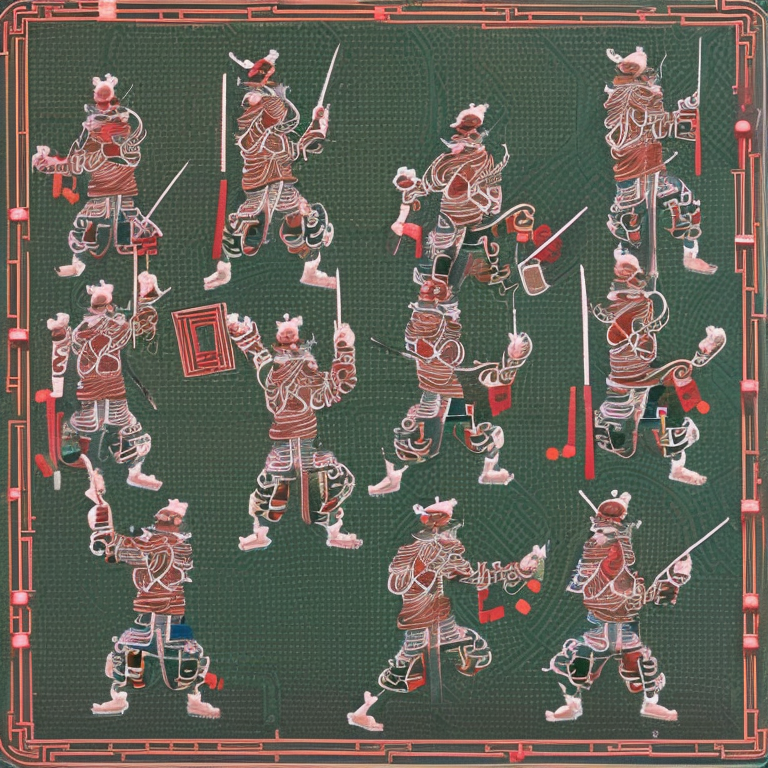
Generation parameters embedded in this image by InvokeAI (PNG metadata text chunk, JSON):
{"app_version":"3.0.2post1","generation_mode":"txt2img","positive_prompt":"array of chinese++ warriors++ on a electronics+ circuit+ board qing+ dynasty style art","negative_prompt":"","width":768,"height":768,"seed":342241974,"rand_device":"cpu","cfg_scale":7.5,"steps":50,"scheduler":"euler","clip_skip":0,"model":{"model_name":"stable-diffusion-2-1","base_model":"sd-2","model_type":"main"},"controlnets":[],"loras":[]}